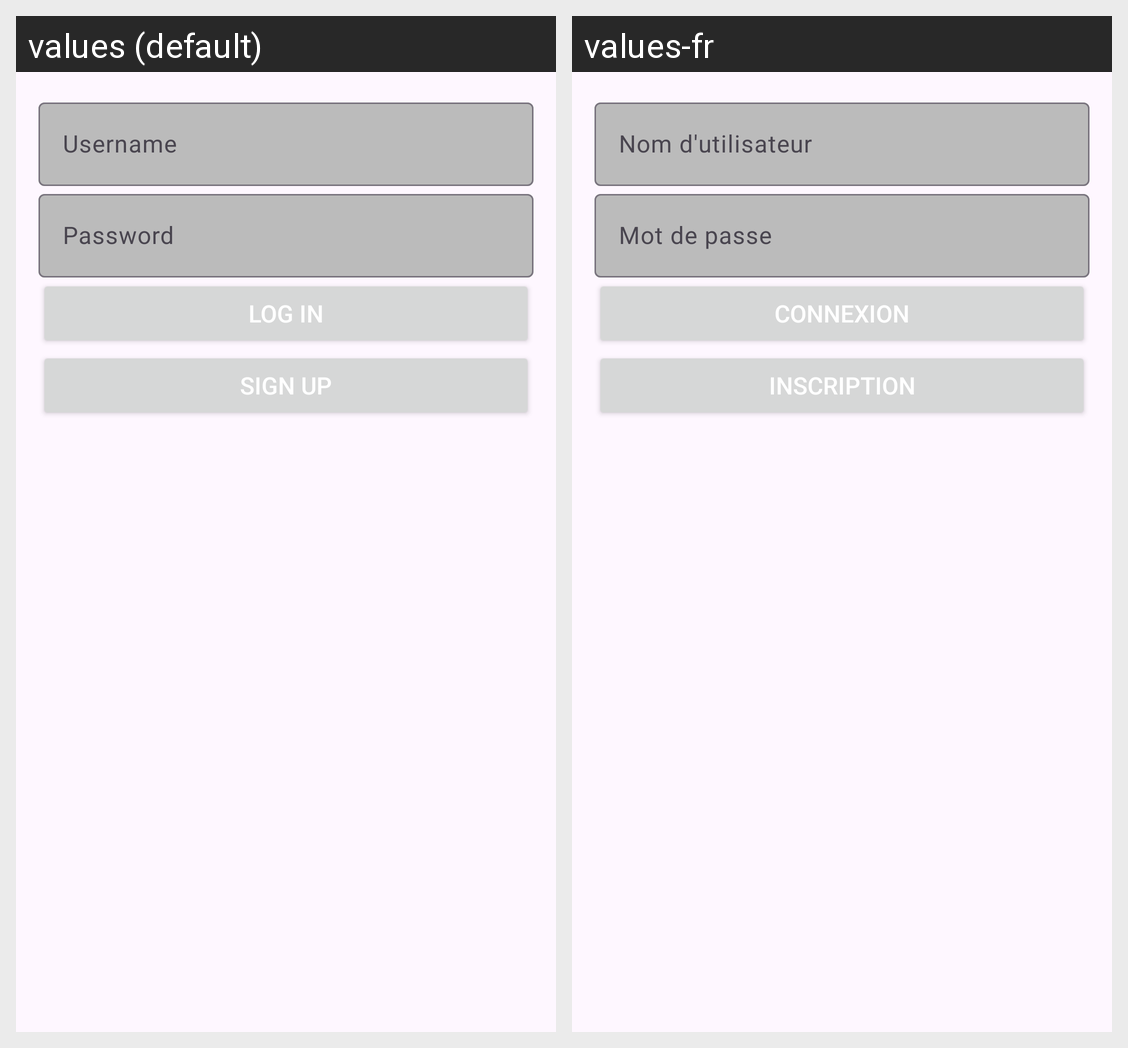

For this localized Android screen grid, give each drawn string resource with its value in every locale shown.
Android screen res/layout/activity_connexion.xml rendered under 2 locales, left to right: values (default), values-fr. Device: Nexus 5 (rendered at 1080×1920; each locale shown at half size, 540×960, under a caption strip naming it); theme Theme.TP_DanikLussier.
Strings drawn on this screen, with the default value and each locale's value (text and hints the layout hard-codes, and strings that could not be matched under every locale, appear in the picture but are not listed):

username
  values: Username
  values-fr: Nom d'utilisateur

password
  values: Password
  values-fr: Mot de passe

connexion
  values: Log In
  values-fr: Connexion

inscription
  values: Sign Up
  values-fr: Inscription
